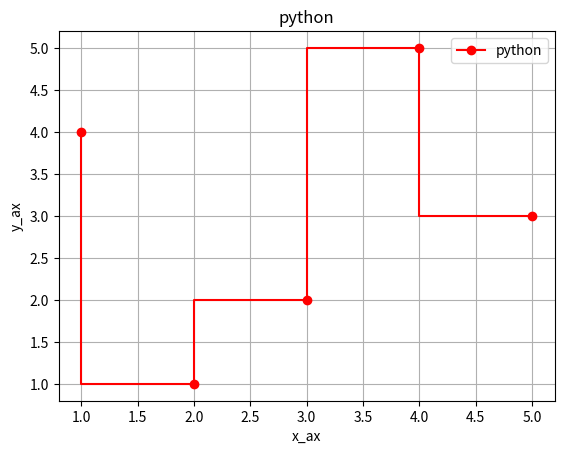

This chart was generated by the following Python code:
## Step Plot ## 

import matplotlib.pyplot as plt

x=[1,2,3,4,5]
y=[4,1,2,5,3]

plt.step(x,y,color="r",marker="o",label="python")

plt.title("python")
plt.xlabel("x_ax")
plt.ylabel("y_ax")
plt.legend(loc=1)
plt.grid()
plt.show()


